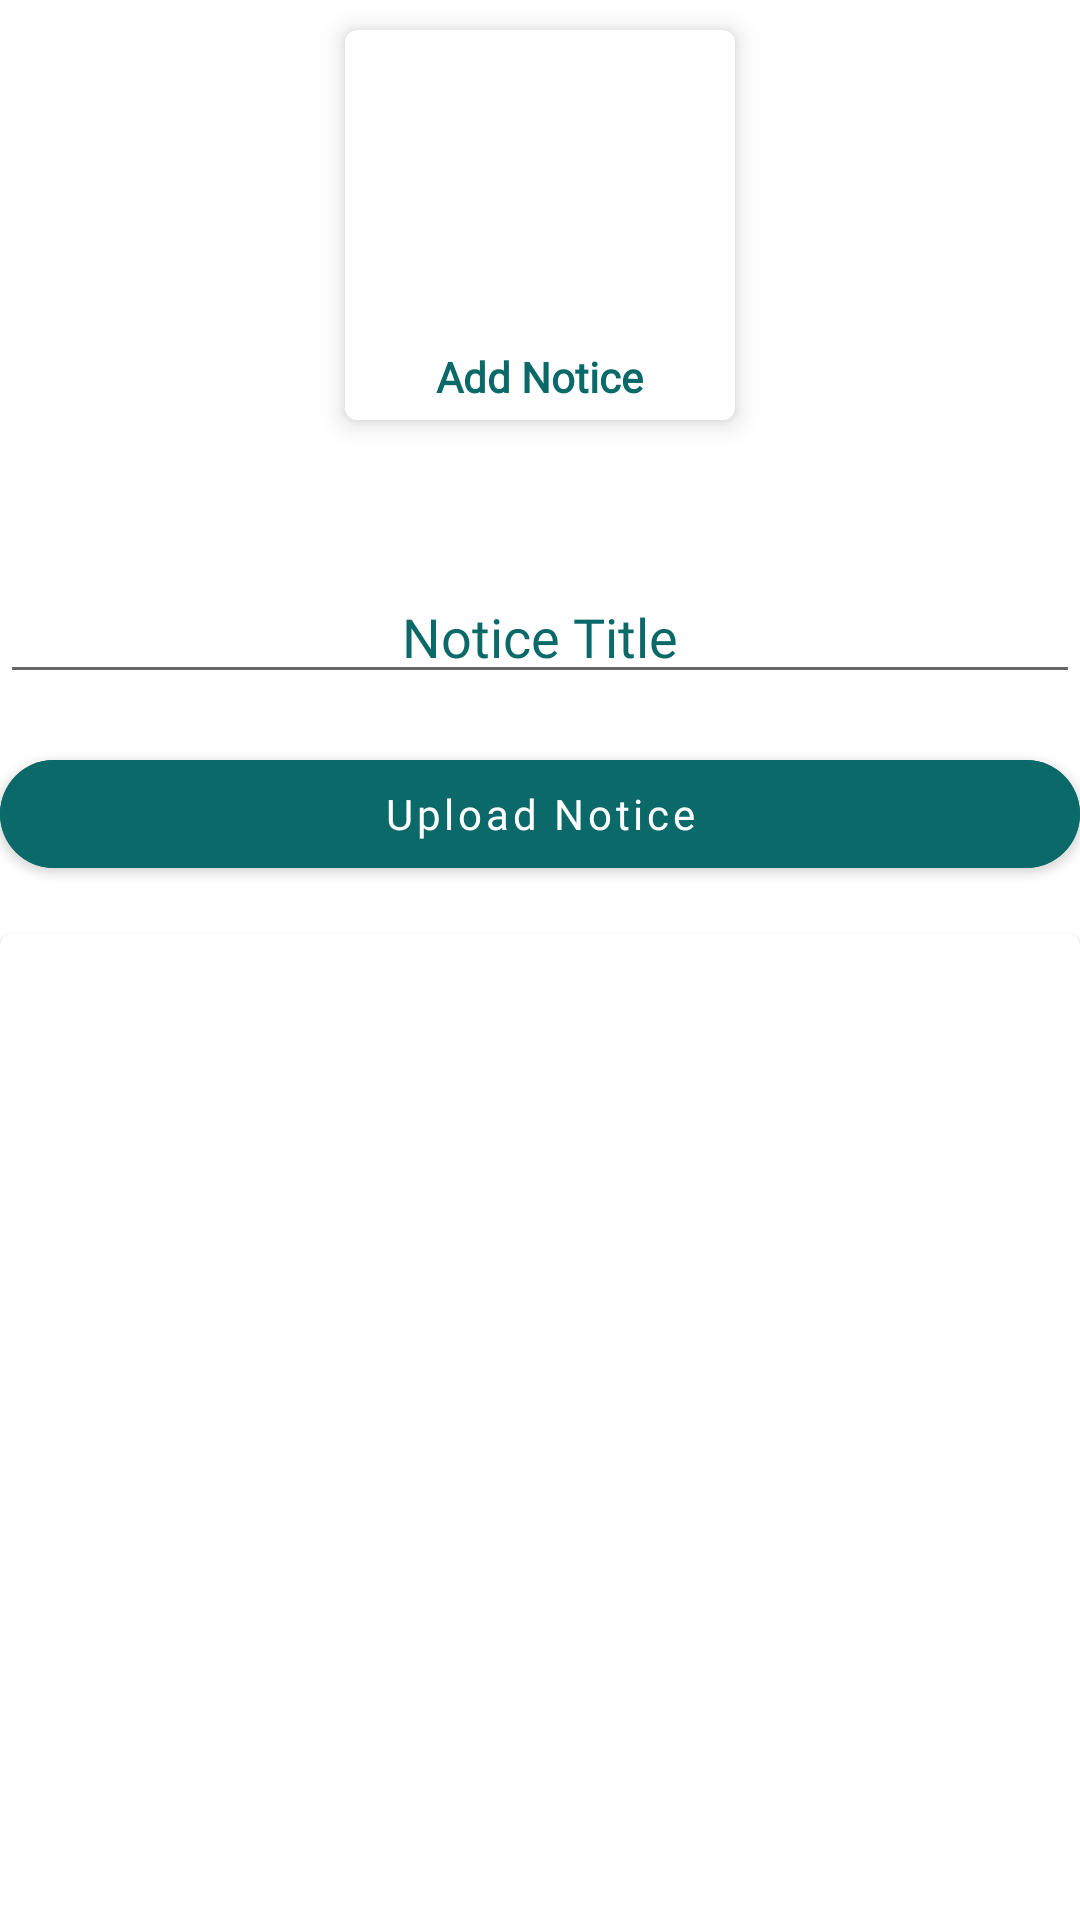

Produce the Android XML layout that renders to this screen, including the resource entries it uses.
<!-- AndroidManifest.xml: application theme Theme.AlAreenAdmin -->
<!-- res/layout/activity_upload_notice.xml -->
<?xml version="1.0" encoding="utf-8"?>
<LinearLayout
    xmlns:android="http://schemas.android.com/apk/res/android"
    xmlns:app="http://schemas.android.com/apk/res-auto"
    xmlns:tools="http://schemas.android.com/tools"
    android:layout_width="match_parent"
    android:layout_height="match_parent"
    tools:context=".Upload_Notice"
    android:orientation="vertical">



    <LinearLayout
        android:layout_width="wrap_content"
        android:layout_height="wrap_content"
        android:orientation="vertical"
        android:layout_gravity="top|center">

        <com.google.android.material.card.MaterialCardView
            android:id="@+id/addimage"
            android:layout_width="130dp"
            android:layout_height="130dp"
            android:layout_margin="10dp"
            app:cardElevation="5dp">

            <LinearLayout
                android:layout_width="match_parent"
                android:layout_height="135dp"
                android:gravity="center"
                android:orientation="vertical">

                <ImageView
                    android:layout_width="130dp"
                    android:layout_height="75dp"
                    android:padding="15dp"
                    android:src="@drawable/notice" />

                <View
                    android:layout_width="match_parent"
                    android:layout_height="1dp"
                    android:layout_marginTop="10dp" />

                <TextView
                    android:layout_width="wrap_content"
                    android:layout_height="wrap_content"
                    android:layout_marginTop="10dp"
                    android:padding="5dp"
                    android:text="Add Notice"
                    android:fontFamily="@font/akaya_telivigala"
                    android:textColor="@color/navbar"
                    android:textStyle="bold" />


            </LinearLayout>
        </com.google.android.material.card.MaterialCardView>

    </LinearLayout>

    <com.google.android.material.textfield.TextInputEditText
        android:id="@+id/noticeTitle"
        android:layout_width="match_parent"
        android:layout_height="wrap_content"
        android:hint="Notice Title"
        android:layout_gravity="center"
        android:gravity="center"
        android:layout_marginTop="40dp"
        android:textColor="@color/navbar"
        android:fontFamily="@font/akaya_telivigala"
        android:textColorHint="@color/navbar"/>


    <com.google.android.material.button.MaterialButton
        android:id="@+id/uploadNoticebtn"
        android:layout_width="match_parent"
        android:layout_height="wrap_content"
        android:text="Upload Notice"
        android:layout_marginTop="16dp"
        android:backgroundTint="@color/navbar"
        app:cornerRadius="50dp"
        android:fontFamily="@font/alata"
        android:textAllCaps="false"/>

    <com.google.android.material.card.MaterialCardView
        android:layout_width="match_parent"
        android:layout_height="400dp"
        android:layout_marginTop="16dp">

        <ImageView
            android:id="@+id/noticeImageView"
            android:layout_width="match_parent"
            android:layout_height="match_parent"
            android:scaleType="centerCrop"/>



    </com.google.android.material.card.MaterialCardView>





</LinearLayout>
<!-- resources referenced by this layout -->
<resources>
  <color name="navbar">#0B6969</color>
  <style name="Theme.AlAreenAdmin" parent="Theme.MaterialComponents.DayNight.DarkActionBar">
          
          <item name="colorPrimary">@color/navbar</item>
          <item name="colorPrimaryVariant">@color/purple_700</item>
          <item name="colorOnPrimary">@color/white</item>
          
          <item name="colorSecondary">@color/teal_200</item>
          <item name="colorSecondaryVariant">@color/teal_700</item>
          <item name="colorOnSecondary">@color/black</item>
          
          <item name="android:statusBarColor" tools:targetApi="l">?attr/colorPrimaryVariant</item>
          
      </style>
  <color name="purple_700">#FF3700B3</color>
  <color name="white">#FFFFFFFF</color>
  <color name="teal_200">#FF03DAC5</color>
  <color name="teal_700">#FF018786</color>
  <color name="black">#FF000000</color>
</resources>
